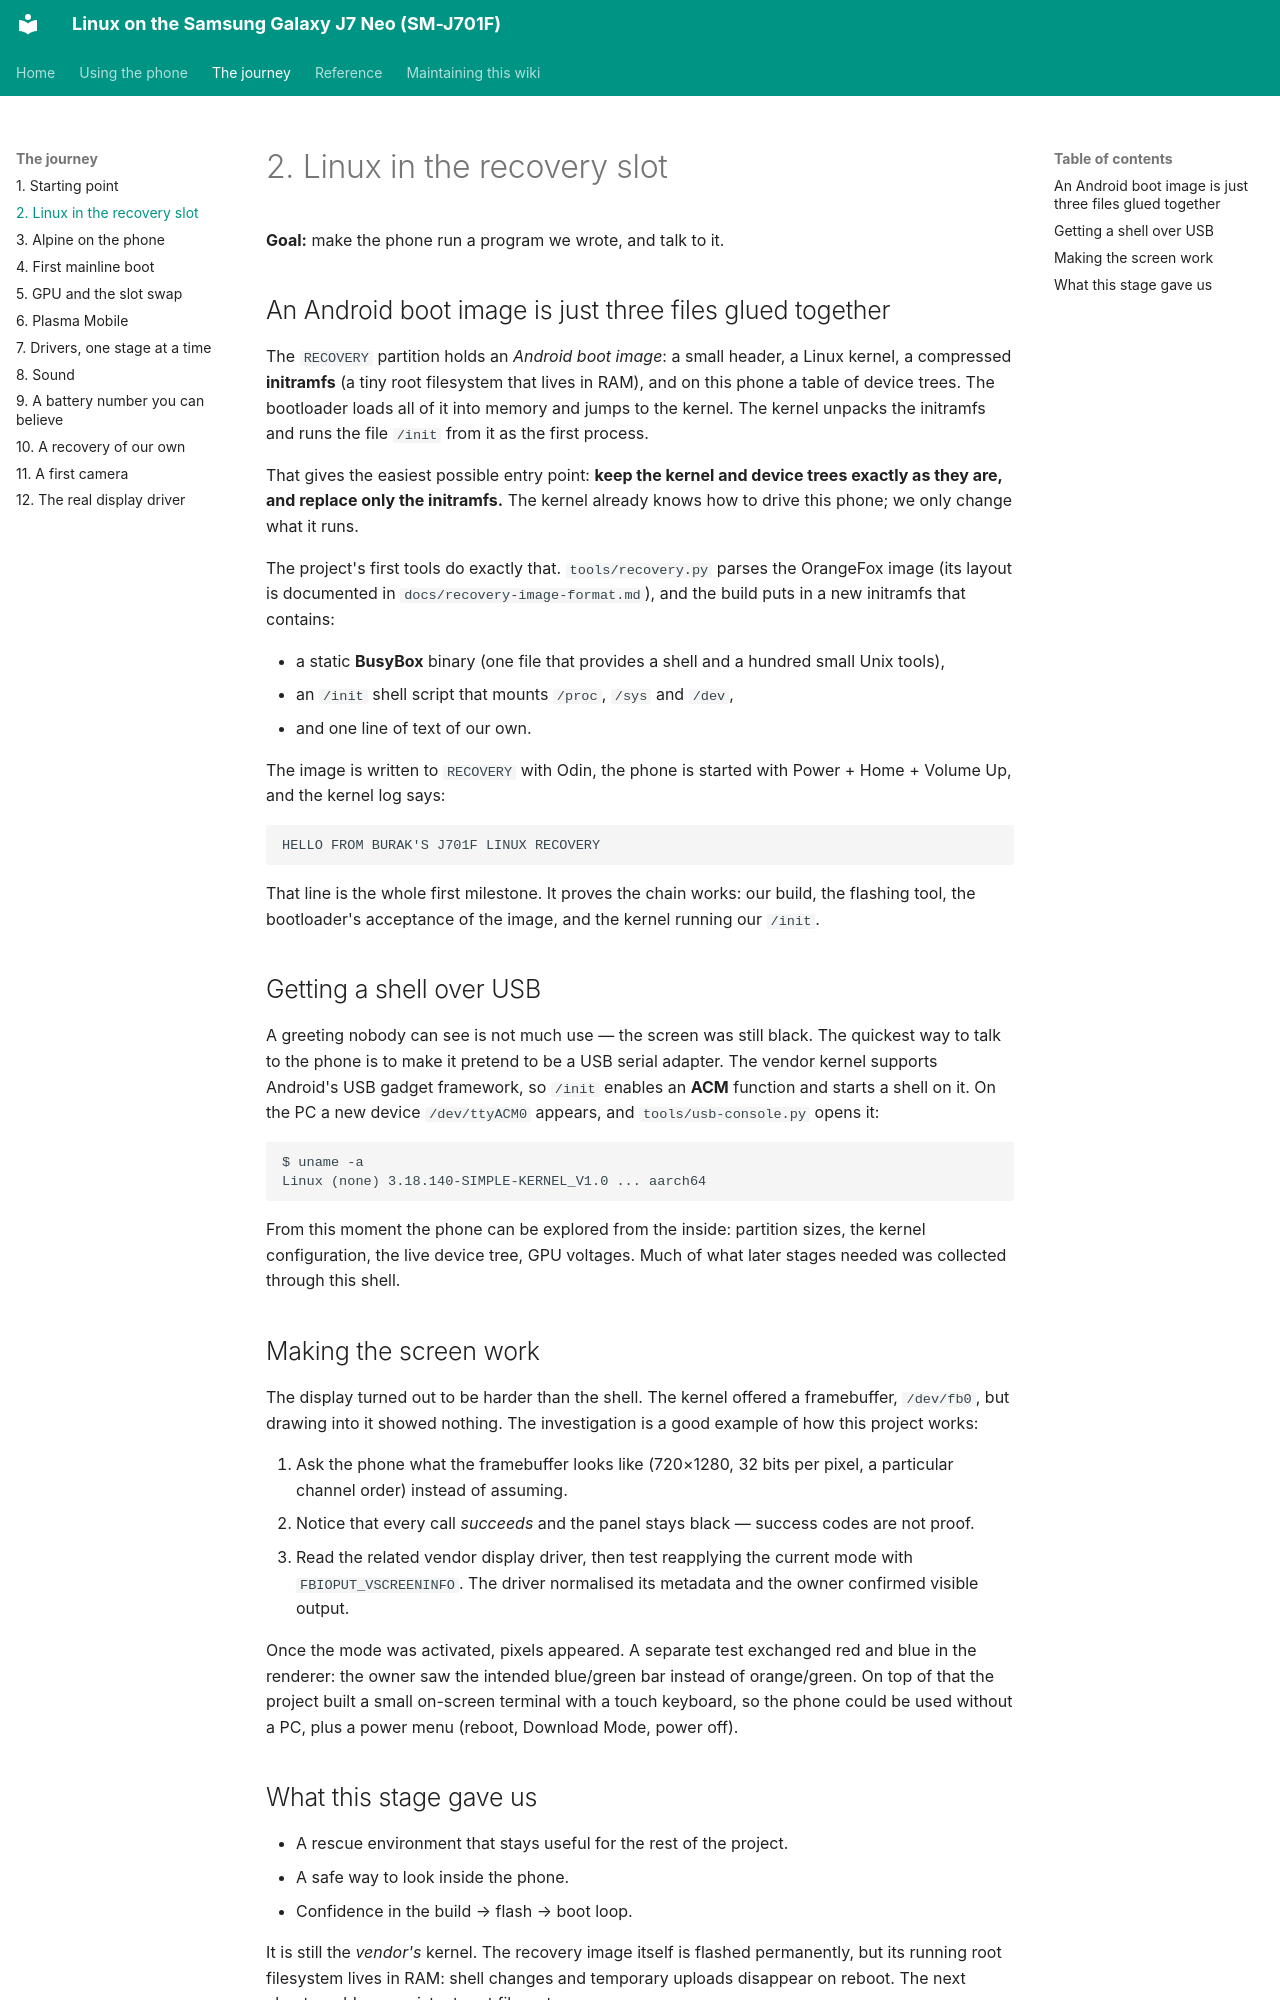

repository: Burak-GGM/j701f-linux · page: journey/02-recovery-linux.html · generator: mkdocs

# 2. Linux in the recovery slot

**Goal:** make the phone run a program we wrote, and talk to it.

## An Android boot image is just three files glued together

The `RECOVERY` partition holds an *Android boot image*: a small header, a Linux kernel, a compressed **initramfs** (a tiny root filesystem that lives in RAM), and on this phone a table of device trees. The bootloader loads all of it into memory and jumps to the kernel. The kernel unpacks the initramfs and runs the file `/init` from it as the first process.

That gives the easiest possible entry point: **keep the kernel and device trees exactly as they are, and replace only the initramfs.** The kernel already knows how to drive this phone; we only change what it runs.

The project's first tools do exactly that. `tools/recovery.py` parses the OrangeFox image (its layout is documented in `docs/recovery-image-format.md`), and the build puts in a new initramfs that contains:

- a static **BusyBox** binary (one file that provides a shell and a hundred small Unix tools),
- an `/init` shell script that mounts `/proc`, `/sys` and `/dev`,
- and one line of text of our own.

The image is written to `RECOVERY` with Odin, the phone is started with Power + Home + Volume Up, and the kernel log says:

```text
HELLO FROM BURAK'S J701F LINUX RECOVERY
```

That line is the whole first milestone. It proves the chain works: our build, the flashing tool, the bootloader's acceptance of the image, and the kernel running our `/init`.

## Getting a shell over USB

A greeting nobody can see is not much use — the screen was still black. The quickest way to talk to the phone is to make it pretend to be a USB serial adapter. The vendor kernel supports Android's USB gadget framework, so `/init` enables an **ACM** function and starts a shell on it. On the PC a new device `/dev/ttyACM0` appears, and `tools/usb-console.py` opens it:

```text
$ uname -a
Linux (none) 3.18.140-SIMPLE-KERNEL_V1.0 ... aarch64
```

From this moment the phone can be explored from the inside: partition sizes, the kernel configuration, the live device tree, GPU voltages. Much of what later stages needed was collected through this shell.

## Making the screen work

The display turned out to be harder than the shell. The kernel offered a framebuffer, `/dev/fb0`, but drawing into it showed nothing. The investigation is a good example of how this project works:

1. Ask the phone what the framebuffer looks like (720×1280, 32 bits per pixel, a particular channel order) instead of assuming.
2. Notice that every call *succeeds* and the panel stays black — success codes are not proof.
3. Read the related vendor display driver, then test reapplying the current mode with `FBIOPUT_VSCREENINFO`. The driver normalised its metadata and the owner confirmed visible output.

Once the mode was activated, pixels appeared. A separate test exchanged red and blue in the renderer: the owner saw the intended blue/green bar instead of orange/green. On top of that the project built a small on-screen terminal with a touch keyboard, so the phone could be used without a PC, plus a power menu (reboot, Download Mode, power off).
